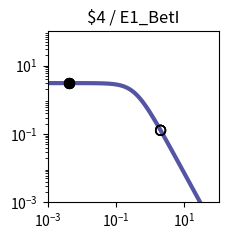

Recreate this plot in Python. (Note: this script raises an exception after producing the figure.)
import matplotlib.pyplot as plt
import matplotlib.ticker as ticker
import numpy as np

fig, ax = plt.subplots(figsize=(2.5,2.5))

plt.xlim(1.000000e-03, 1.000000e+02)
plt.ylim(1.000000e-03, 1.000000e+02)

x = np.array([1.000000e-03,1.122018e-03,1.258925e-03,1.412538e-03,1.584893e-03,1.778279e-03,1.995262e-03,2.238721e-03,2.511886e-03,2.818383e-03,3.162278e-03,3.548134e-03,3.981072e-03,4.466836e-03,5.011872e-03,5.623413e-03,6.309573e-03,7.079458e-03,7.943282e-03,8.912509e-03,1.000000e-02,1.122018e-02,1.258925e-02,1.412538e-02,1.584893e-02,1.778279e-02,1.995262e-02,2.238721e-02,2.511886e-02,2.818383e-02,3.162278e-02,3.548134e-02,3.981072e-02,4.466836e-02,5.011872e-02,5.623413e-02,6.309573e-02,7.079458e-02,7.943282e-02,8.912509e-02,1.000000e-01,1.122018e-01,1.258925e-01,1.412538e-01,1.584893e-01,1.778279e-01,1.995262e-01,2.238721e-01,2.511886e-01,2.818383e-01,3.162278e-01,3.548134e-01,3.981072e-01,4.466836e-01,5.011872e-01,5.623413e-01,6.309573e-01,7.079458e-01,7.943282e-01,8.912509e-01,1.000000e+00,1.122018e+00,1.258925e+00,1.412538e+00,1.584893e+00,1.778279e+00,1.995262e+00,2.238721e+00,2.511886e+00,2.818383e+00,3.162278e+00,3.548134e+00,3.981072e+00,4.466836e+00,5.011872e+00,5.623413e+00,6.309573e+00,7.079458e+00,7.943282e+00,8.912509e+00,1.000000e+01,1.122018e+01,1.258925e+01,1.412538e+01,1.584893e+01,1.778279e+01,1.995262e+01,2.238721e+01,2.511886e+01,2.818383e+01,3.162278e+01,3.548134e+01,3.981072e+01,4.466836e+01,5.011872e+01,5.623413e+01,6.309573e+01,7.079458e+01,7.943282e+01,8.912509e+01,1.000000e+02,])
y = np.array([3.064938e+00,3.064923e+00,3.064905e+00,3.064883e+00,3.064855e+00,3.064821e+00,3.064779e+00,3.064727e+00,3.064663e+00,3.064584e+00,3.064486e+00,3.064366e+00,3.064217e+00,3.064033e+00,3.063806e+00,3.063525e+00,3.063179e+00,3.062752e+00,3.062224e+00,3.061572e+00,3.060768e+00,3.059776e+00,3.058551e+00,3.057039e+00,3.055175e+00,3.052876e+00,3.050041e+00,3.046548e+00,3.042245e+00,3.036947e+00,3.030430e+00,3.022421e+00,3.012588e+00,3.000533e+00,2.985777e+00,2.967755e+00,2.945795e+00,2.919121e+00,2.886839e+00,2.847944e+00,2.801333e+00,2.745835e+00,2.680259e+00,2.603476e+00,2.514515e+00,2.412703e+00,2.297807e+00,2.170178e+00,2.030873e+00,1.881706e+00,1.725216e+00,1.564534e+00,1.403144e+00,1.244593e+00,1.092183e+00,9.487108e-01,8.162870e-01,6.962659e-01,5.892676e-01,4.952741e-01,4.137677e-01,3.438797e-01,2.845294e-01,2.345395e-01,1.927237e-01,1.579471e-01,1.291638e-01,1.054355e-01,8.593860e-02,6.996184e-02,5.689857e-02,4.623681e-02,3.754794e-02,3.047541e-02,2.472418e-02,2.005113e-02,1.625660e-02,1.317705e-02,1.067883e-02,8.652897e-03,7.010433e-03,5.679157e-03,4.600309e-03,3.726156e-03,3.017946e-03,2.444234e-03,1.979515e-03,1.603106e-03,1.298241e-03,1.051333e-03,8.513706e-04,6.894323e-04,5.582905e-04,4.520904e-04,3.660896e-04,2.964472e-04,2.400520e-04,1.943846e-04,1.574045e-04,1.274592e-04,1.032107e-04,])
c = "#5455a4"

hi_x = np.array([4.200000e-03,4.200000e-03,4.200000e-03,4.200000e-03,])
hi_y = np.array([3.064136e+00,3.064136e+00,3.064136e+00,3.064136e+00,])
lo_x = np.array([2.008200e+00,2.008200e+00,2.008200e+00,2.008200e+00,])
lo_y = np.array([1.277059e-01,1.277059e-01,1.277059e-01,1.277059e-01,])

plt.loglog(x,y,lw=3,color=c)
plt.scatter(hi_x,hi_y,marker='o',s=50,color='black',zorder=10)
plt.scatter(lo_x,lo_y,marker='o',s=50,edgecolors='black',color='none',zorder=10)

plt.title("$4 / E1_BetI")

ax.xaxis.set_major_locator(ticker.LogLocator(numticks=3))
ax.yaxis.set_major_locator(ticker.LogLocator(numticks=3))

ax.set_aspect('equal')
plt.tight_layout()

plt.savefig("/home/user/output/response_plot_$4_E1_BetI.png", bbox_inches='tight')
